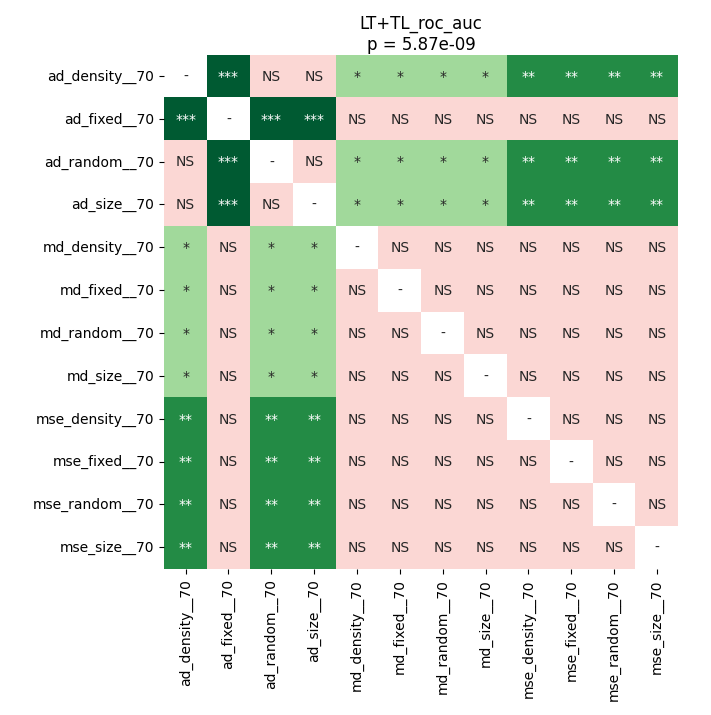

The table this chart was drawn from, first rows:
	ad_density__70	ad_fixed__70	ad_random__70	ad_size__70	md_density__70	md_fixed__70	md_random__70	md_size__70	mse_density__70	mse_fixed__70	mse_random__70	mse_size__70
ad_density__70	1.0	0.0006714	1.0	1.0	0.01261	0.01261	0.01261	0.01261	0.003357	0.003357	0.003357	0.003357
ad_fixed__70	0.0006714	1.0	0.0006714	0.0006714	1.0	1.0	1.0	1.0	0.3733	0.3733	0.3733	0.3733
ad_random__70	1.0	0.0006714	1.0	1.0	0.01261	0.01261	0.01261	0.01261	0.003357	0.003357	0.003357	0.003357
ad_size__70	1.0	0.0006714	1.0	1.0	0.01261	0.01261	0.01261	0.01261	0.003357	0.003357	0.003357	0.003357
md_density__70	0.01261	1.0	0.01261	0.01261	1.0	1.0	1.0	1.0	0.6957	0.6957	0.6957	0.6957
md_fixed__70	0.01261	1.0	0.01261	0.01261	1.0	1.0	1.0	1.0	0.6957	0.6957	0.6957	0.6957
md_random__70	0.01261	1.0	0.01261	0.01261	1.0	1.0	1.0	1.0	0.6957	0.6957	0.6957	0.6957
md_size__70	0.01261	1.0	0.01261	0.01261	1.0	1.0	1.0	1.0	0.6957	0.6957	0.6957	0.6957
mse_density__70	0.003357	0.3733	0.003357	0.003357	0.6957	0.6957	0.6957	0.6957	1.0	1.0	1.0	1.0
mse_fixed__70	0.003357	0.3733	0.003357	0.003357	0.6957	0.6957	0.6957	0.6957	1.0	1.0	1.0	1.0
mse_random__70	0.003357	0.3733	0.003357	0.003357	0.6957	0.6957	0.6957	0.6957	1.0	1.0	1.0	1.0
mse_size__70	0.003357	0.3733	0.003357	0.003357	0.6957	0.6957	0.6957	0.6957	1.0	1.0	1.0	1.0
